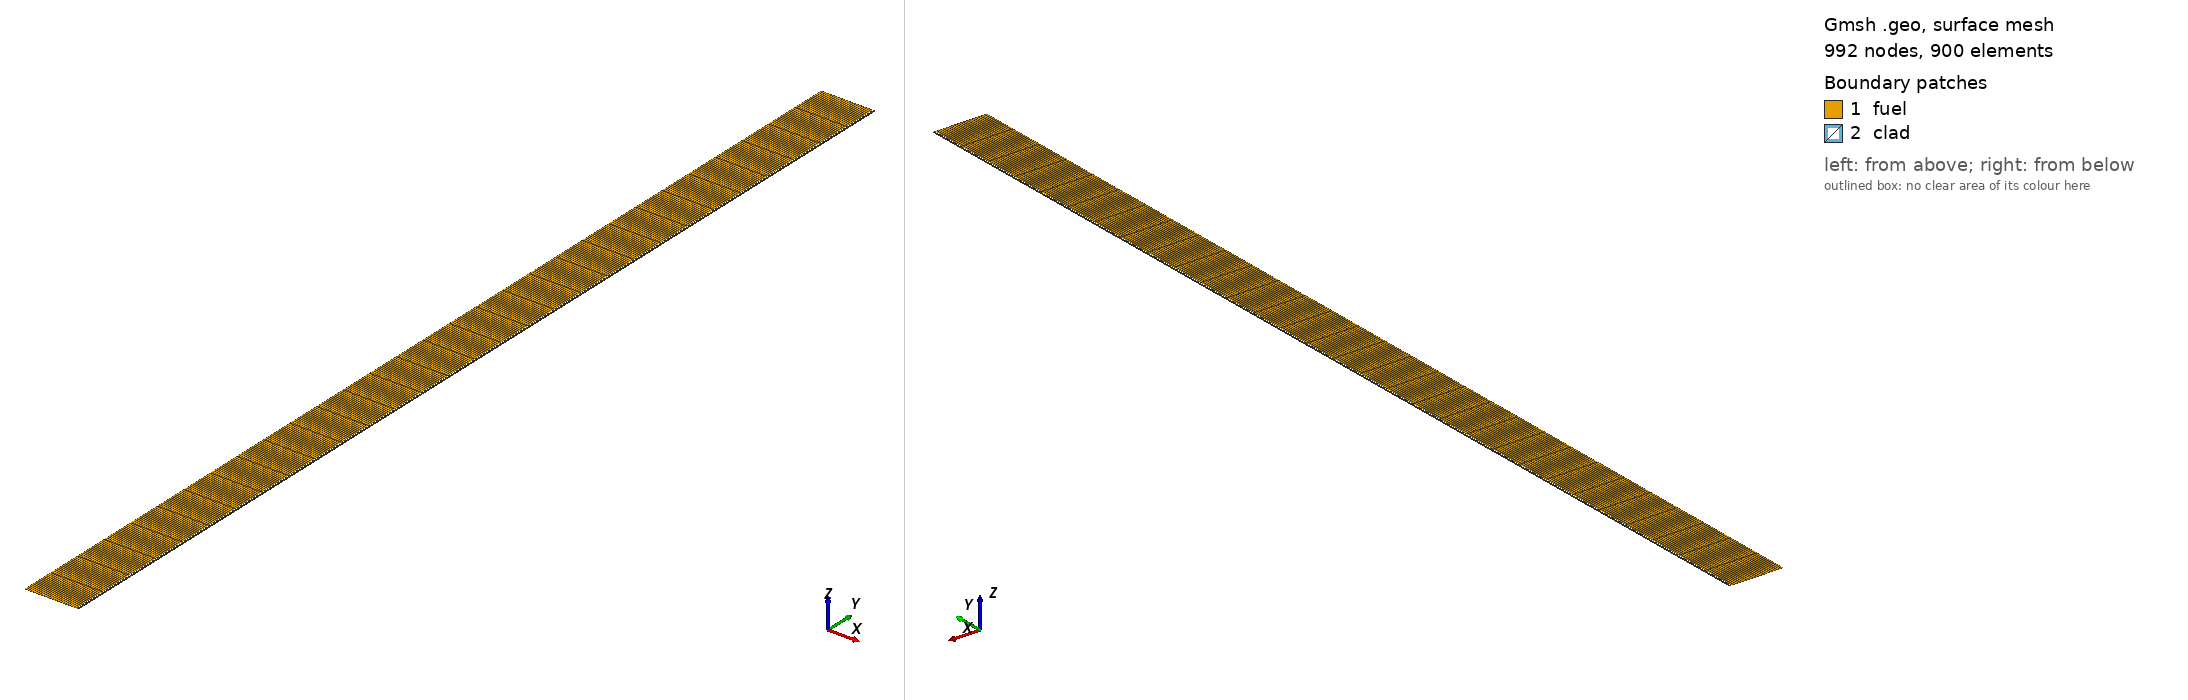

Gmsh geometry script, surface-meshed: 992 nodes, 900 surface elements. Boundary patches (legend numbers): 1 fuel, 2 clad. Left view from above one corner, right view from below the opposite corner. Legend entries are the model's physical surfaces. The drawing asked Gmsh for element sizes between 1% and 20% of the model's largest extent; the script's own settings can give other sizes.

=== mesh.geo (drawn) ===
// --.. ..- .-.. .-.. --- --.. ..- .-.. .-.. --- --.. ..- .-.. .-.. ---
//
//  Gmsh GEO: 2D axisymmetric (r-z) rod
//
//  Author: Giovanni Zullo
//
// --.. ..- .-.. .-.. --- --.. ..- .-.. .-.. --- --.. ..- .-.. .-.. ---

SetFactory("OpenCASCADE");

r_1_o = 0.017910;     // pellet outer radius (m)
r_2_i = 0.018040;     // clad inner radius (m)
r_2_o = 0.018800;   // clad outer radius (m)
h1    = 0.3556;      // axial segment height (m)
h2    = 0.3556;      // axial segment height (m)

n_r1 = 25;          // radial divisions, pellet
n_r2 = 7;           // radial divisions, clad
n_z  = 31;          // axial divisions (shared)

// --. fuel : rectangle [0, r_1_o] x [0, h1] --..
Point(1) = {0,     0, 0};
Point(2) = {r_1_o, 0, 0};
Point(3) = {r_1_o, h1, 0};
Point(4) = {0,     h1, 0};
Line(1) = {1, 2};   // bottom_1  (z = 0)
Line(2) = {2, 3};   // lateral_1 (r = r_1_o)
Line(3) = {3, 4};   // top_1     (z = h1)
Line(4) = {4, 1};   // axis_1    (r = 0)
Curve Loop(1) = {1, 2, 3, 4};
Plane Surface(1) = {1};

// --. clad : rectangle [r_2_i, r_2_o] x [0, h2] --..
Point(5) = {r_2_i, 0, 0};
Point(6) = {r_2_o, 0, 0};
Point(7) = {r_2_o, h2, 0};
Point(8) = {r_2_i, h2, 0};
Line(5) = {5, 6};   // bottom_2 (z = 0)
Line(6) = {6, 7};   // outer_2  (r = r_2_o)
Line(7) = {7, 8};   // top_2    (z = 2)
Line(8) = {8, 5};   // inner_2  (r = r_2_i)
Curve Loop(2) = {5, 6, 7, 8};
Plane Surface(2) = {2};

// --- structured quad mesh ---
Transfinite Line {1, 3} = n_r1;
Transfinite Line {5, 7} = n_r2;
Transfinite Line {2, 4, 6, 8} = n_z;
Transfinite Surface {1};
Transfinite Surface {2};
Recombine Surface {1, 2};

// --- physical groups (ids must match geometry.yaml) ---
Physical Surface("fuel", 1) = {1};
Physical Surface("clad", 2) = {2};

Physical Curve("bottom_1", 1)  = {1};
Physical Curve("bottom_2", 2)  = {5};
Physical Curve("lateral_1", 3) = {2};
Physical Curve("outer_2", 4)   = {6};
Physical Curve("inner_2", 5)   = {8};
Physical Curve("top_2", 6)     = {7};
Physical Curve("top_1", 7)     = {3};
Physical Curve("axis_1", 8)    = {4};

Mesh.ElementOrder = 1;
